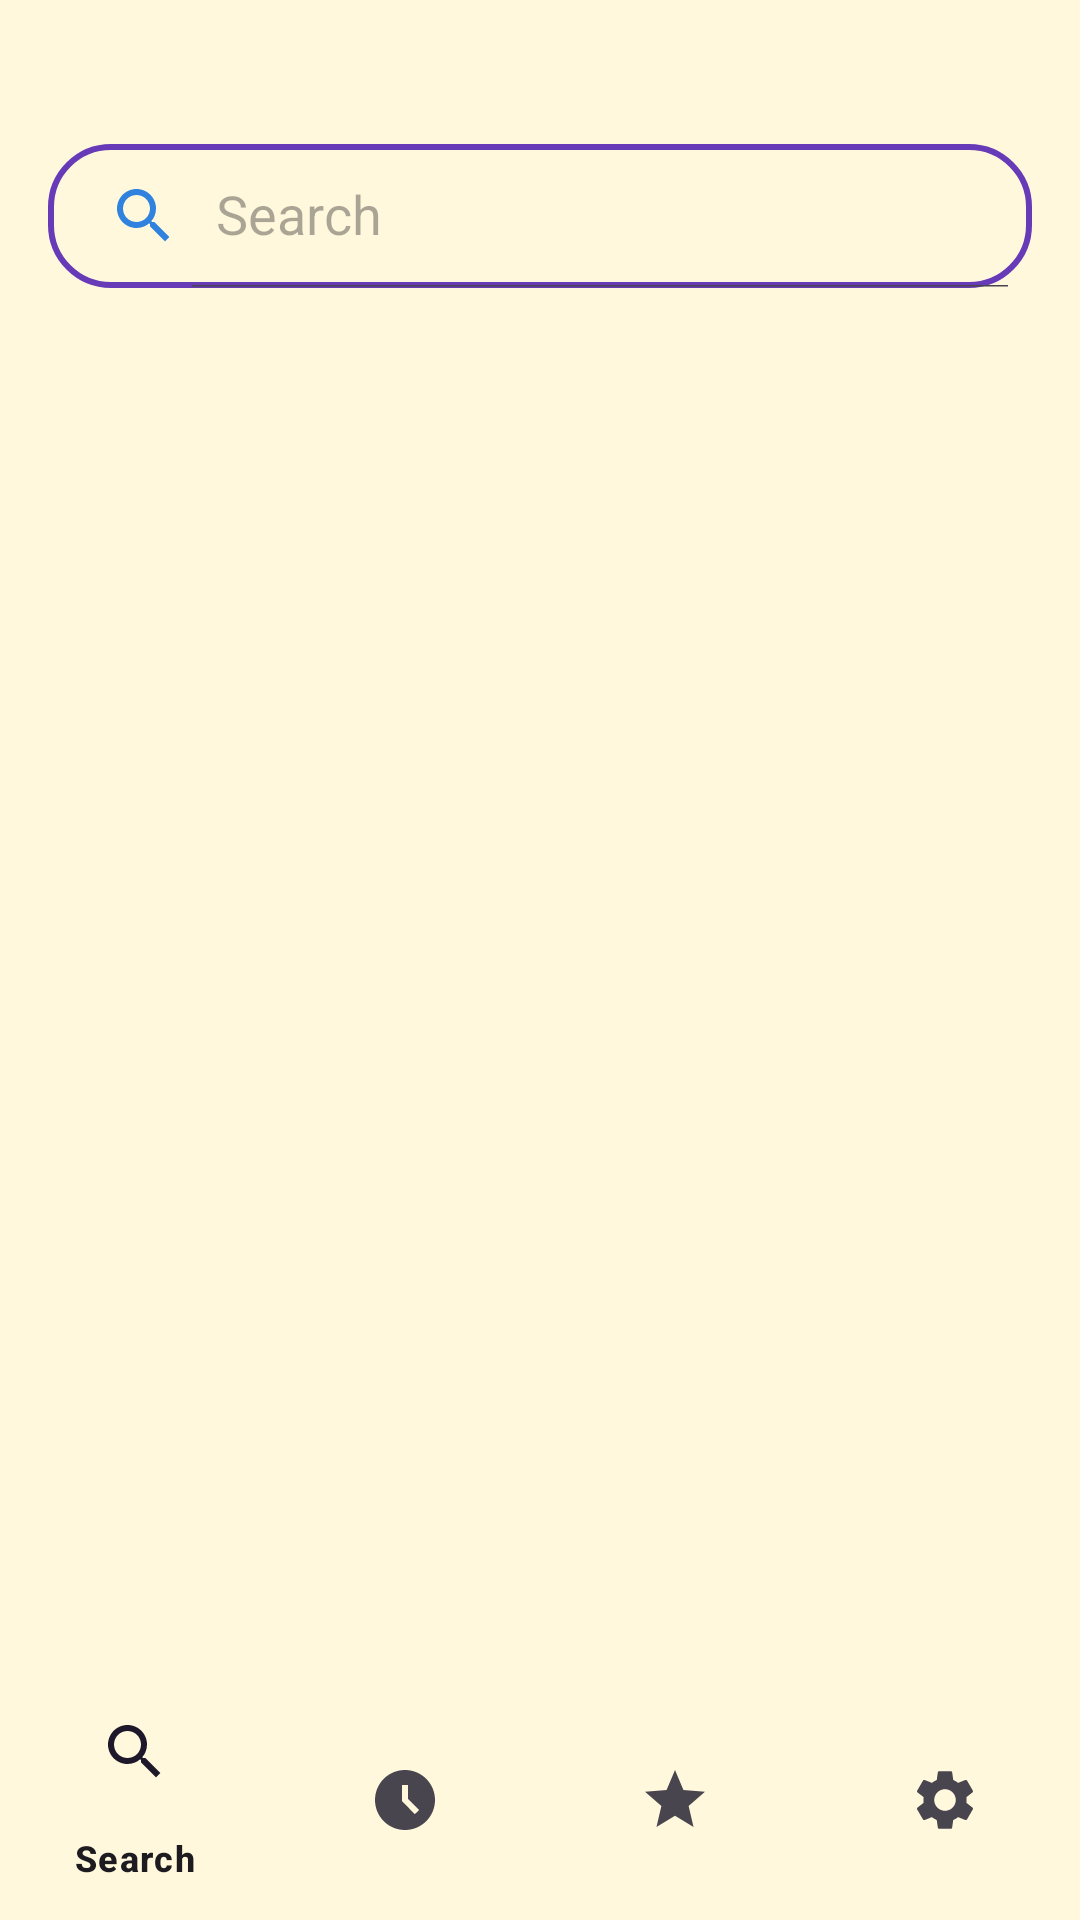

Reconstruct the res/layout file that produces this screen, plus the resources it refers to.
<!-- AndroidManifest.xml: application theme Theme.LinguaFranca -->
<!-- res/layout/activity_homepage.xml -->
<?xml version="1.0" encoding="utf-8"?>
<androidx.constraintlayout.widget.ConstraintLayout xmlns:android="http://schemas.android.com/apk/res/android"
    xmlns:app="http://schemas.android.com/apk/res-auto"
    xmlns:tools="http://schemas.android.com/tools"
    android:layout_width="match_parent"
    android:layout_height="match_parent"
    tools:context=".HomepageActivity"
    android:background="#FFF8DC">

    <androidx.appcompat.widget.SearchView
        android:id="@+id/search"
        android:layout_width="0dp"
        android:layout_height="wrap_content"
        android:layout_marginStart="16dp"
        android:layout_marginTop="48dp"
        android:layout_marginEnd="16dp"
        android:background="@drawable/search_bkg"
        android:focusable="false"
        app:closeIcon="@drawable/baseline_clear_24"
        app:iconifiedByDefault="false"
        app:layout_constraintEnd_toEndOf="parent"
        app:layout_constraintStart_toStartOf="parent"
        app:layout_constraintTop_toTopOf="parent"
        app:queryHint="Search"
        app:searchHintIcon="@null"
        app:searchIcon="@drawable/baseline_search_24" />

    <FrameLayout
        android:id="@+id/frameLayout"
        android:layout_width="0dp"
        android:layout_height="0dp"
        app:layout_constraintBottom_toTopOf="@+id/bottomNav"
        app:layout_constraintEnd_toEndOf="parent"
        app:layout_constraintStart_toStartOf="parent"
        app:layout_constraintTop_toTopOf="parent">

    </FrameLayout>

    <com.google.android.material.bottomnavigation.BottomNavigationView
        android:id="@+id/bottomNav"
        android:layout_width="match_parent"
        android:layout_height="wrap_content"
        app:layout_constraintBottom_toBottomOf="parent"
        app:layout_constraintEnd_toEndOf="parent"
        app:layout_constraintStart_toStartOf="parent"
        app:menu="@menu/nav_menu"
        android:background="#FFF8DC"/>


</androidx.constraintlayout.widget.ConstraintLayout>
<!-- resources referenced by this layout -->
<resources>
  <!-- drawable baseline_clear_24 (drawable) -->
  <vector android:height="24dp" android:tint="#2F82DE"
      android:viewportHeight="24" android:viewportWidth="24"
      android:width="24dp" xmlns:android="http://schemas.android.com/apk/res/android">
      <path android:fillColor="@android:color/white" android:pathData="M19,6.41L17.59,5 12,10.59 6.41,5 5,6.41 10.59,12 5,17.59 6.41,19 12,13.41 17.59,19 19,17.59 13.41,12z"/>
  </vector>
  <!-- drawable baseline_search_24 (drawable) -->
  <vector android:height="24dp" android:tint="#2F82DE"
      android:viewportHeight="24" android:viewportWidth="24"
      android:width="24dp" xmlns:android="http://schemas.android.com/apk/res/android">
      <path android:fillColor="@android:color/white" android:pathData="M15.5,14h-0.79l-0.28,-0.27C15.41,12.59 16,11.11 16,9.5 16,5.91 13.09,3 9.5,3S3,5.91 3,9.5 5.91,16 9.5,16c1.61,0 3.09,-0.59 4.23,-1.57l0.27,0.28v0.79l5,4.99L20.49,19l-4.99,-5zM9.5,14C7.01,14 5,11.99 5,9.5S7.01,5 9.5,5 14,7.01 14,9.5 11.99,14 9.5,14z"/>
  </vector>
  <!-- drawable search_bkg (drawable) -->
  <?xml version="1.0" encoding="utf-8"?>
  <shape xmlns:android="http://schemas.android.com/apk/res/android">
  
      <corners
          android:radius="20dp"/>
      <stroke
          android:color="#673AB7"
          android:width="2dp"/>
  </shape>
  <style name="Theme.LinguaFranca" parent="Base.Theme.LinguaFranca" />
  <style name="Base.Theme.LinguaFranca" parent="Theme.Material3.DayNight.NoActionBar">
          
          
      </style>
</resources>
